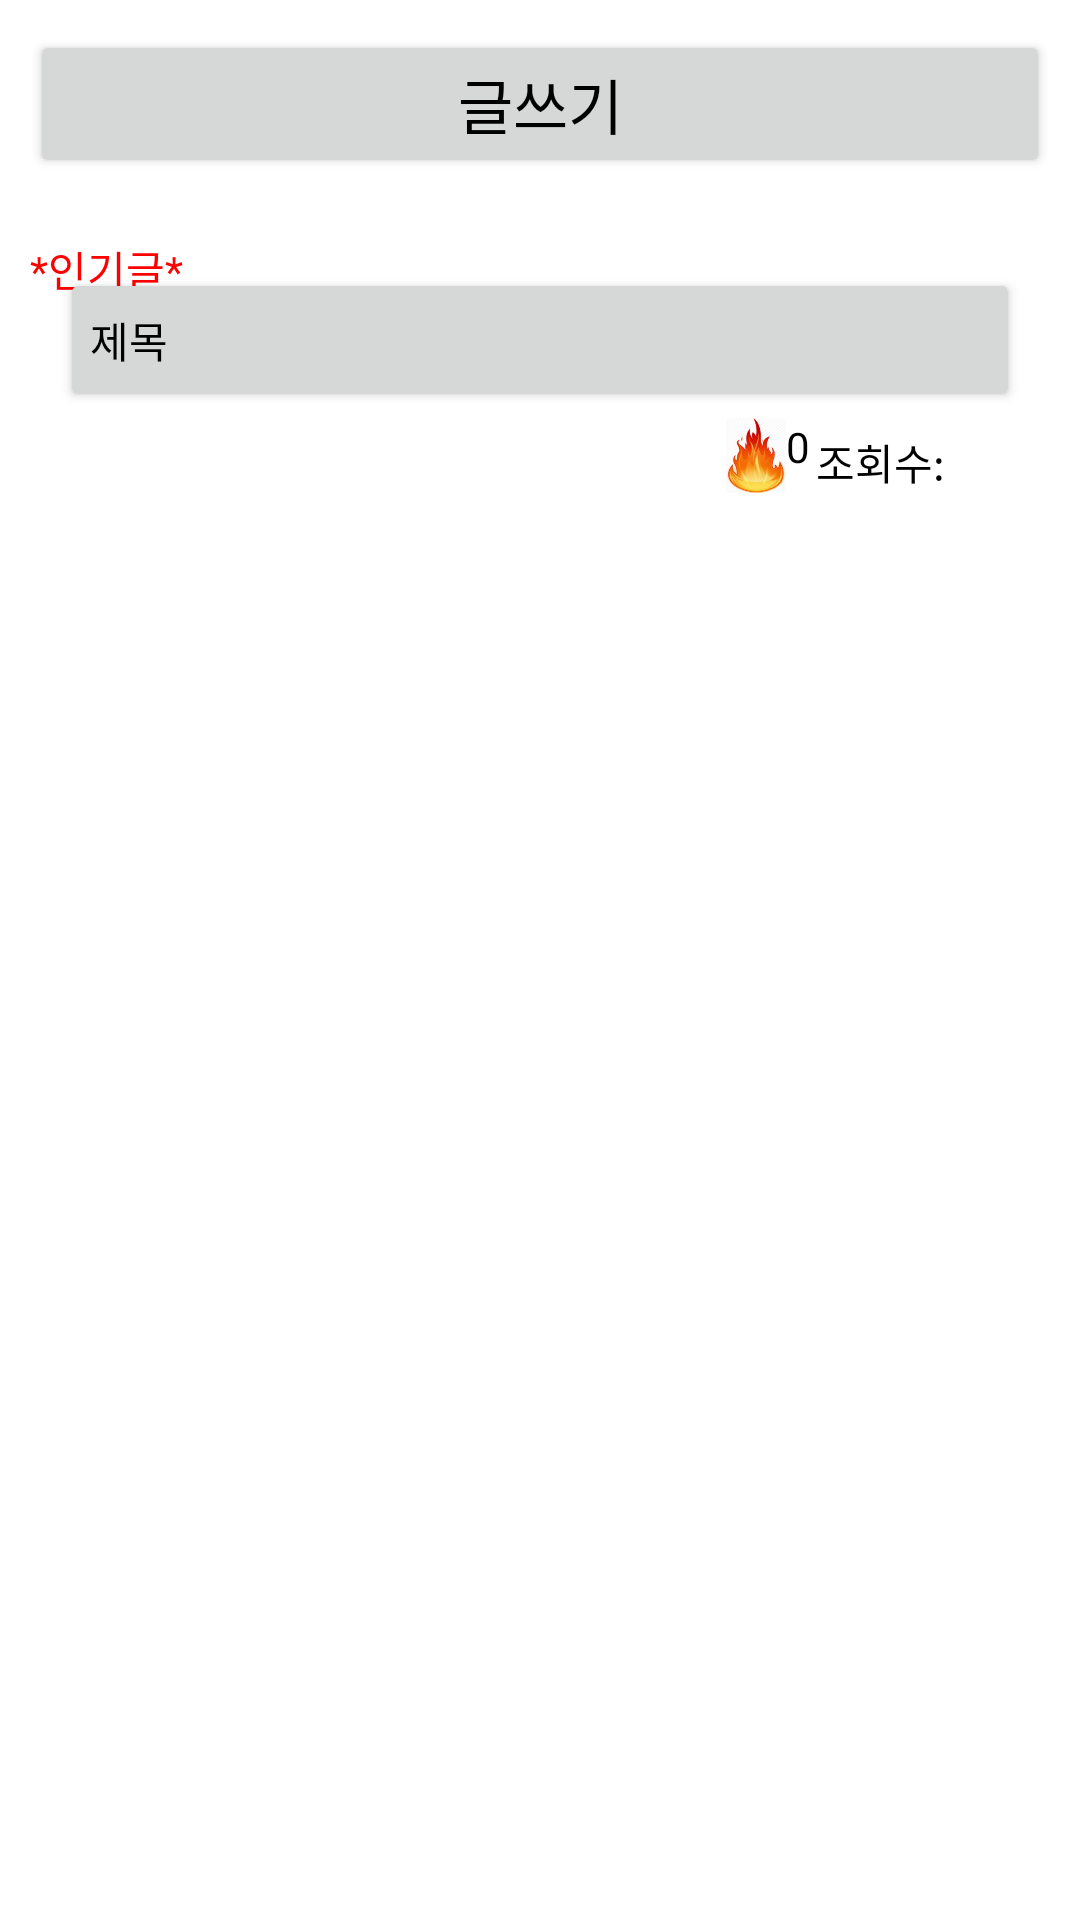

Write the Android layout XML for this screen, with the resource values it uses.
<!-- AndroidManifest.xml: application theme Theme.ArgUniverse -->
<!-- res/layout/activity_main.xml -->
<?xml version="1.0" encoding="utf-8"?>
<ScrollView xmlns:android="http://schemas.android.com/apk/res/android"
    xmlns:app="http://schemas.android.com/apk/res-auto"
    xmlns:tools="http://schemas.android.com/tools"
    android:layout_width="match_parent"
    android:layout_height="match_parent"
    android:orientation="vertical"
    tools:context=".MainActivity">


    <LinearLayout
        android:layout_width="match_parent"
        android:layout_height="match_parent"
        android:orientation="vertical">
        <Button
            android:id="@+id/write"
            android:layout_width="match_parent"
            android:layout_height="wrap_content"
            android:text="글쓰기"
            android:textSize="20dp"
            android:layout_margin="10dp"
            android:textColor="@color/black"/>
    <FrameLayout
        android:layout_width="match_parent"
        android:layout_margin="10dp"
        android:layout_height="wrap_content">

        <TextView
            android:id="@+id/hot"
            android:layout_width="wrap_content"
            android:layout_height="wrap_content"
            android:text="*인기글*"
            android:textColor="#FF0000"/>

        <TextView
            android:id="@+id/heart"
            android:layout_width="wrap_content"
            android:layout_height="wrap_content"
            android:text="0"
            android:textColor="@color/black"
            android:drawableLeft="@drawable/fire1"
            android:layout_marginRight="80dp"
            android:layout_marginTop="60dp"
            android:layout_gravity="right|bottom"/>
        <TextView
            android:id="@+id/reed"
            android:layout_width="wrap_content"
            android:layout_height="wrap_content"
            android:text=""
            android:textColor="@color/black"
            android:layout_marginRight="10dp"
            android:layout_gravity="right|bottom"/>
        <TextView
            android:id="@+id/entry"
            android:layout_width="wrap_content"
            android:layout_height="wrap_content"
            android:text="조회수:"
            android:textColor="@color/black"
            android:layout_marginRight="35dp"
            android:layout_gravity="right|bottom"/>
        <Button
            android:id="@+id/btn"
            android:layout_width="match_parent"
            android:layout_height="wrap_content"
            android:layout_margin="10dp"
            android:paddingLeft="10dp"
            android:text="제목"
            android:textColor="@color/black"
            android:textAlignment="textStart" />

    </FrameLayout>


    <androidx.recyclerview.widget.RecyclerView
        android:id="@+id/recyclerView"
        app:layoutManager="androidx.recyclerview.widget.LinearLayoutManager"
        android:layout_width="match_parent"
        tools:listitem="@layout/recycler_view_item"
        android:orientation="vertical"
        android:layout_height="match_parent"/>

    </LinearLayout>
</ScrollView>
<!-- res/layout/recycler_view_item.xml (included above) -->
<?xml version="1.0" encoding="utf-8"?>
<LinearLayout xmlns:android="http://schemas.android.com/apk/res/android"
    android:layout_width="match_parent"
    android:orientation="vertical"
    android:layout_height="wrap_content">

    <FrameLayout
        android:layout_width="match_parent"
        android:layout_margin="10dp"
        android:layout_height="wrap_content">


        <TextView
            android:id="@+id/recyclerHeart"
            android:layout_width="wrap_content"
            android:layout_height="wrap_content"
            android:text="0"
            android:textColor="@color/black"
            android:drawableLeft="@drawable/fire1"
            android:layout_marginRight="80dp"
            android:layout_marginTop="60dp"
            android:layout_gravity="right|bottom"/>
        <TextView
            android:id="@+id/recyclerReed"
            android:layout_width="wrap_content"
            android:layout_height="wrap_content"
            android:text=""
            android:textColor="@color/black"
            android:layout_marginRight="10dp"
            android:layout_gravity="right|bottom"/>
        <TextView
            android:layout_width="wrap_content"
            android:layout_height="wrap_content"
            android:text="조회수:"
            android:textColor="@color/black"
            android:layout_marginRight="35dp"
            android:layout_gravity="right|bottom"/>
        <Button
            android:id="@+id/recyclerTitle"
            android:layout_width="match_parent"
            android:layout_height="wrap_content"
            android:layout_margin="10dp"
            android:paddingLeft="10dp"
            android:text="제목"
            android:textColor="@color/black"
            android:textAlignment="textStart" />
    </FrameLayout>
</LinearLayout>
<!-- resources referenced by this layout -->
<resources>
  <!-- drawable fire1 (drawable) -->
  <?xml version="1.0" encoding="utf-8"?>
  <layer-list xmlns:android="http://schemas.android.com/apk/res/android">
      <item
          android:width="20dp"
          android:height="25dp"
          android:drawable="@drawable/fire" />
  </layer-list>
  <style name="Theme.ArgUniverse" parent="Theme.MaterialComponents.DayNight.DarkActionBar">
          
          <item name="colorPrimary">@color/purple_500</item>
          <item name="colorPrimaryVariant">@color/purple_700</item>
          <item name="colorOnPrimary">@color/white</item>
          
          <item name="colorSecondary">@color/teal_200</item>
          <item name="colorSecondaryVariant">@color/teal_700</item>
          <item name="colorOnSecondary">@color/black</item>
          
          <item name="android:statusBarColor" tools:targetApi="l">?attr/colorPrimaryVariant</item>
          
      </style>
  <!-- drawable fire: png bitmap (drawable-v24, 68643 bytes) -->
  <!-- not gathered from this repository: default colours our renderer supplied (Android Studio template values) -->
  <color name="purple_500">#FF6200EE</color>
  <color name="purple_700">#FF3700B3</color>
  <color name="teal_200">#FF03DAC5</color>
  <color name="teal_700">#FF018786</color>
  <color name="black">#FF000000</color>
  <color name="white">#FFFFFFFF</color>
</resources>
